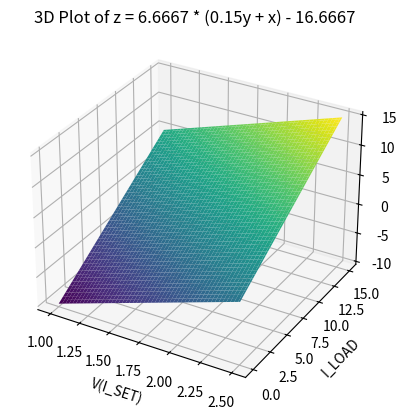

Write the Python code that produced this figure.
import numpy as np
import matplotlib.pyplot as plt
from mpl_toolkits.mplot3d import Axes3D

# Create a grid of x and y values
x = np.linspace(1, 2.5, 100)
y = np.linspace(0, 15, 100)
X, Y = np.meshgrid(x, y)

# Calculate Z using the given equation
Z = 6.6667 * (0.15 * Y + X) - 16.6667

# Create the plot
fig = plt.figure()
ax = fig.add_subplot(111, projection='3d')

# Plot the surface
ax.plot_surface(X, Y, Z, cmap='viridis', edgecolor='none')

# Labels
ax.set_xlabel('V(I_SET)')
ax.set_ylabel('I_LOAD')
ax.set_zlabel('I_BUFFER')

# Title
ax.set_title('3D Plot of z = 6.6667 * (0.15y + x) - 16.6667')

plt.show()
